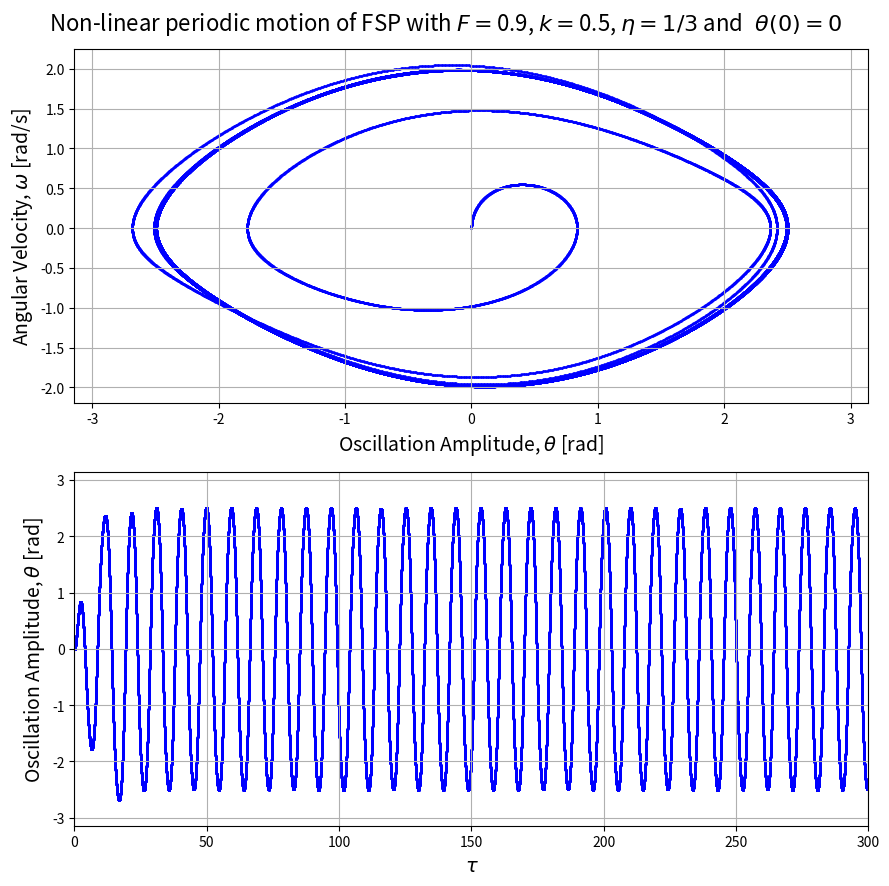

Write Python code to recreate this figure.
#!/usr/bin/env python3
# -*- coding: utf-8 -*-
"""
Created on Sun May  1 16:45:28 2022

[redacted]
"""

from matplotlib import pyplot as plt
import numpy as np
from scipy.integrate import solve_ivp as rk4

plt.rcParams["figure.figsize"] = (9,9)

#------------------------------------#
#                RK4                 #
#------------------------------------#

def fsp_derivatives(tau,y):
    ''' nondimentionalised eq. of motion written as coupled ODEs to be solved by RK4'''
    theta=y[0]
    omega=y[1]
    return [omega, -k*omega-np.sin(theta)+F*np.cos((1-eta)*tau)]

k=0.5
F=0.9
eta=1/3
tau=np.linspace(0,300,100000)

sol=rk4(fun=fsp_derivatives, t_span=[tau[0],tau[-1]], y0=[np.radians(0),0], t_eval=tau)

#------------------------------------#
#         wrapping the angle         #
#------------------------------------#

th_wrapped=np.arctan2(np.sin(sol.y[0]), np.cos(sol.y[0]))

#------------------------------------#
#             plotting               #
#------------------------------------#

plt.clf()

fig=plt.figure(1)
fig.suptitle('Non-linear periodic motion of FSP with ' + r'$F=$' + str(F) + ', ' + r'$k=$' + str(k) \
             + ', ' + r'$\eta=1/3$' + ' and ' + r'$~\theta(0)=0$', fontsize=16)

#------------------------------------#
#               fig 1                #
#------------------------------------#

f1=plt.subplot2grid((2,2), (0,0), colspan=2)
plt.scatter(sol.y[0][:], sol.y[1][:], c='b', s=0.5)
plt.grid()
f1.set_xlabel('Oscillation Amplitude, ' + r'$\theta$' + ' [rad]', fontsize=14)
f1.set_ylabel('Angular Velocity, ' + r'$\omega$' + ' [rad/s]', fontsize=14)
f1.set_xlim(-1*np.pi, np.pi)

#------------------------------------#
#               fig 2                #
#------------------------------------#

f2=plt.subplot2grid((2,2), (1,0), colspan=2)
plt.scatter(tau[:], th_wrapped[:], c='b', s=0.5)
plt.grid()
f2.set_ylabel('Oscillation Amplitude, ' + r'$\theta$' + ' [rad]', fontsize=14)
f2.set_xlabel(r'$\tau$', fontsize=14)
f2.set_xlim(tau[0], tau[-1])
f2.set_ylim(-1*np.pi, np.pi)

plt.tight_layout()
#plt.savefig('non linear.png', dpi=400)
plt.show()